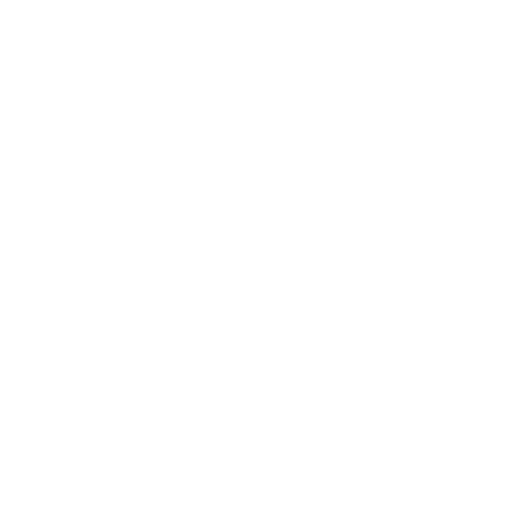
t = 0.00 s
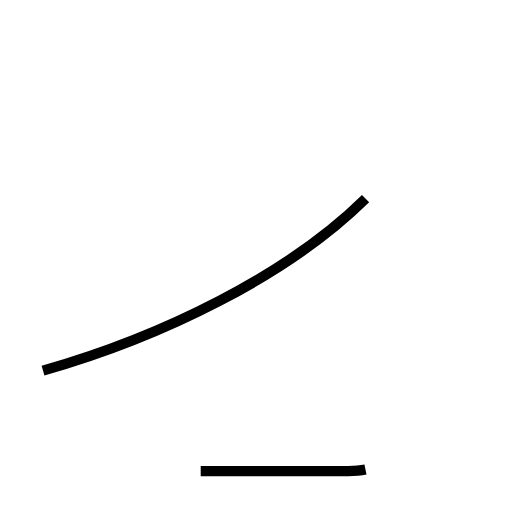
t = 1.56 s
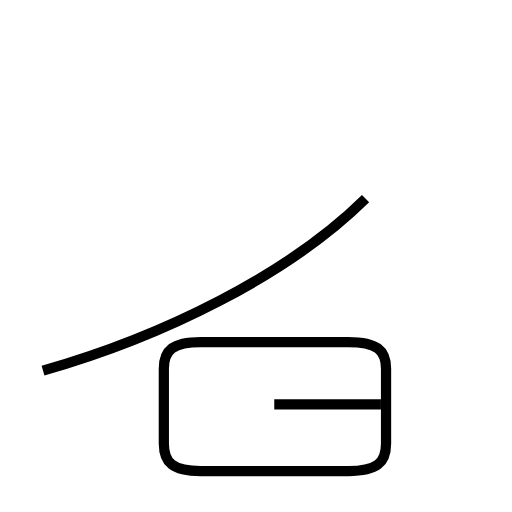
t = 3.32 s
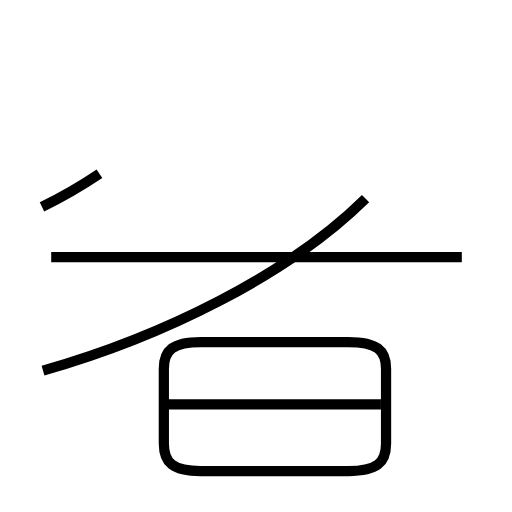
t = 5.03 s
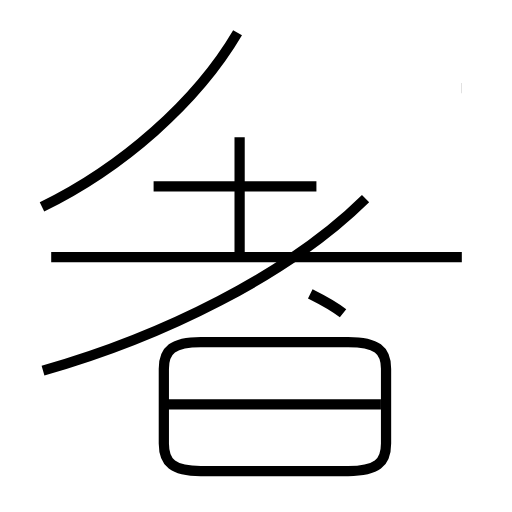
t = 6.56 s
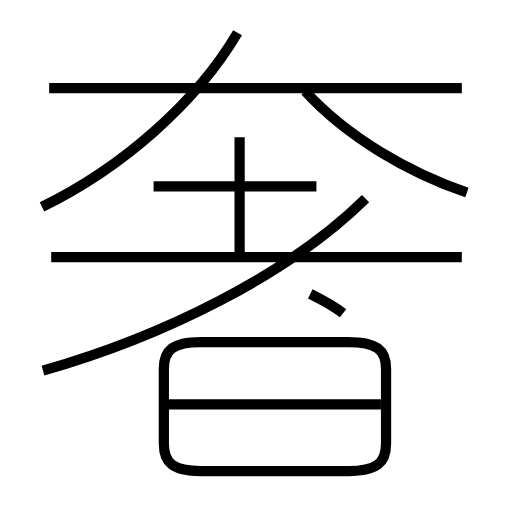
t = 8.34 s

The animated SVG that drew these frames (rendered in a browser with its animation timeline set to each time). Animation: 10 SMIL elements (animate=10); one cycle of 8.34 s.

<?xml version='1.0' encoding='utf-8'?>
<svg viewBox="0.0 -6.0 50.0 50.0" version="1.1" xmlns="http://www.w3.org/2000/svg"><rect x="-1000" y="-1000" width="2000" height="2000" stroke="white" fill="white" /><g style="fill:none;stroke:#000000;stroke-width:1"><path d="M 4.2 -7.8 C 15.8 -11.1 28.1 -17.1 35.7 -24.6 " transform="translate(0.0 38.0)" stroke-dasharray="36.039384534150955" stroke-dashoffset="36.039384534150955"><animate attributeName="stroke-dashoffset" from="36.039384534150955" to="0" dur="1.0811815360245285s" begin="0s" fill="freeze" /></path><path d="M 19.6 2.0 L 34.0 2.0 C 36.8 2.0 37.7 1.2 37.7 -0.7 L 37.7 -8.0 C 37.7 -9.8 36.8 -10.6 34.0 -10.6 L 19.6 -10.6 C 16.9 -10.6 16.0 -9.8 16.0 -8.0 L 16.0 -0.7 C 16.0 1.2 16.9 2.0 19.6 2.0 Z " transform="translate(0.0 38.0)" stroke-dasharray="64.31070645915987" stroke-dashoffset="64.31070645915987"><animate attributeName="stroke-dashoffset" from="64.31070645915987" to="0" dur="1.929321193774796s" begin="1.0811815360245285s" fill="freeze" /></path><path d="M 37.2 -4.5 L 16.4 -4.5 " transform="translate(0.0 38.0)" stroke-dasharray="20.800000000000004" stroke-dashoffset="20.800000000000004"><animate attributeName="stroke-dashoffset" from="20.800000000000004" to="0" dur="0.6240000000000001s" begin="3.0105027297993248s" fill="freeze" /></path><path d="M 45.1 -18.9 L 5.0 -18.9 " transform="translate(0.0 38.0)" stroke-dasharray="40.1" stroke-dashoffset="40.1"><animate attributeName="stroke-dashoffset" from="40.1" to="0" dur="1.203s" begin="3.634502729799325s" fill="freeze" /></path><path d="M 4.1 -23.8 C 11.9 -27.6 19.2 -34.0 23.2 -40.8 " transform="translate(0.0 38.0)" stroke-dasharray="25.909286844554735" stroke-dashoffset="25.909286844554735"><animate attributeName="stroke-dashoffset" from="25.909286844554735" to="0" dur="0.7772786053366421s" begin="4.837502729799325s" fill="freeze" /></path><path d="M 33.5 -13.4 C 32.5 -14.2 31.3 -14.8 30.3 -15.3 " transform="translate(0.0 38.0)" stroke-dasharray="3.728815187541964" stroke-dashoffset="3.728815187541964"><animate attributeName="stroke-dashoffset" from="3.728815187541964" to="0" dur="0.11186445562625892s" begin="5.614781335135967s" fill="freeze" /></path><path d="M 30.9 -25.8 L 15.0 -25.8 " transform="translate(0.0 38.0)" stroke-dasharray="15.899999999999999" stroke-dashoffset="15.899999999999999"><animate attributeName="stroke-dashoffset" from="15.899999999999999" to="0" dur="0.4769999999999999s" begin="5.726645790762226s" fill="freeze" /></path><path d="M 23.4 -18.6 L 23.4 -30.6 " transform="translate(0.0 38.0)" stroke-dasharray="12.0" stroke-dashoffset="12.0"><animate attributeName="stroke-dashoffset" from="12.0" to="0" dur="0.36s" begin="6.203645790762226s" fill="freeze" /></path><path d="M 45.1 -35.4 L 4.8 -35.4 " transform="translate(0.0 38.0)" stroke-dasharray="40.300000000000004" stroke-dashoffset="40.300000000000004"><animate attributeName="stroke-dashoffset" from="40.300000000000004" to="0" dur="1.209s" begin="6.5636457907622265s" fill="freeze" /></path><path d="M 45.6 -25.2 C 40.0 -27.1 33.9 -30.6 29.8 -35.1" transform="translate(0.0 38.0)" stroke-dasharray="18.830357285988963" stroke-dashoffset="18.830357285988963"><animate attributeName="stroke-dashoffset" from="18.830357285988963" to="0" dur="0.5649107185796689s" begin="7.772645790762226s" fill="freeze" /></path></g></svg>
